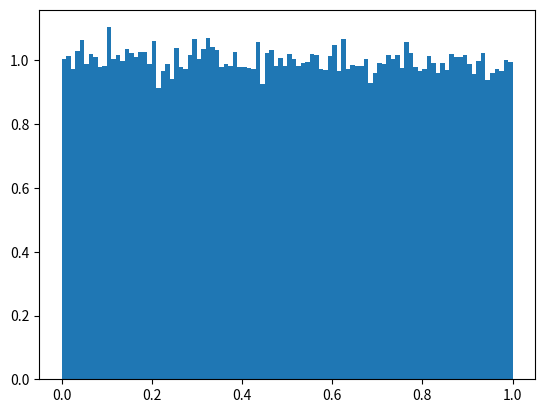

Reproduce this figure in Python.
import numpy as np
import matplotlib.pyplot as plt
n=100000 #pocet dat
nbins=100
data=np.array(n) #deklarace pole x-souradnic
data=np.random.random_sample(n) #naplni pole data nahodnymi hodnotami
plt.hist(data,bins=nbins,density=True) #udela a vykresli histogram
